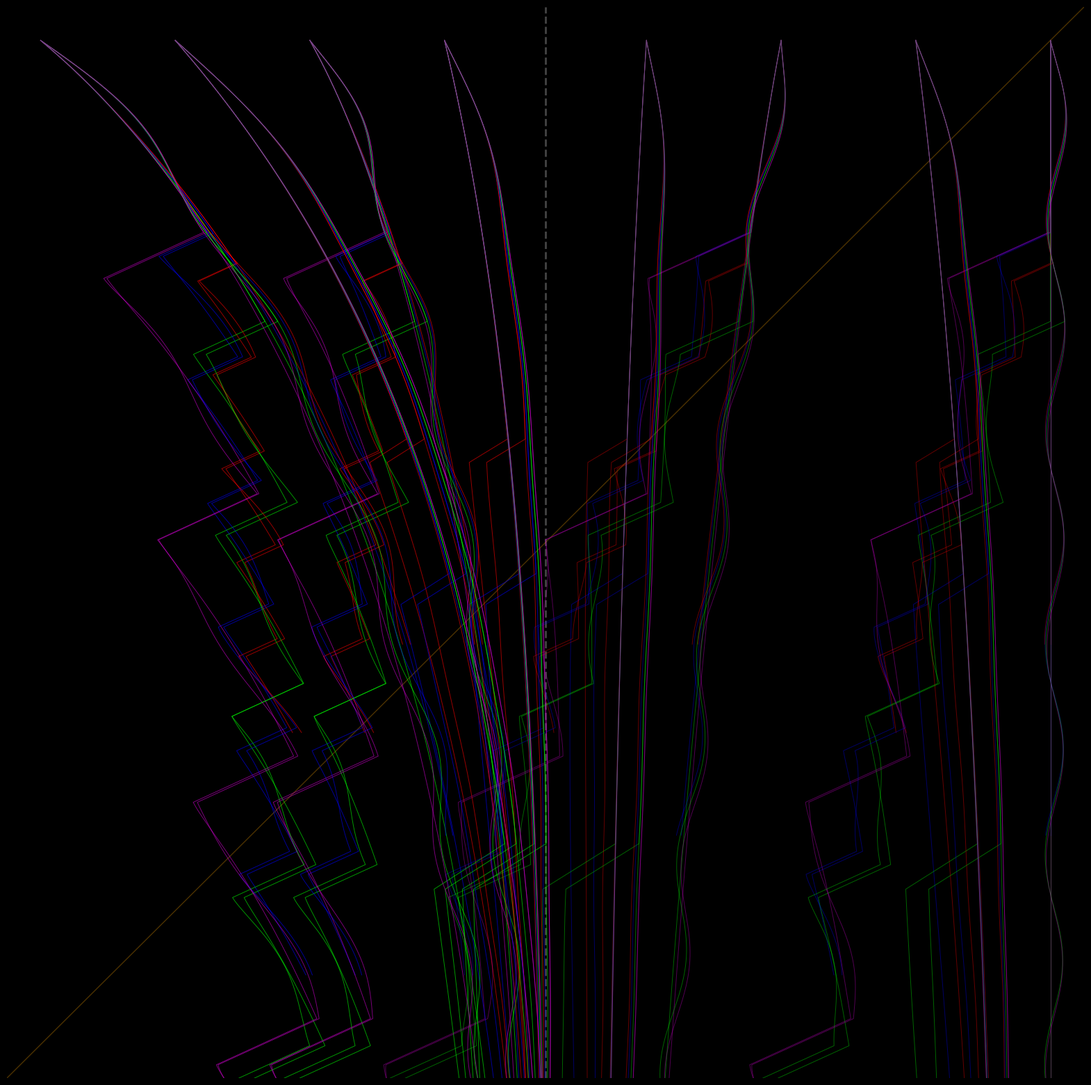

Recreate this plot in Python.
import numpy as np
import matplotlib.pyplot as plt
import math

# --- 128-TYPE PHYSICAL PARAMETER TABLE ---
ALL_MBTI = ["INTJ","INTP","ENTJ","ENTP","INFJ","INFP","ENFJ","ENFP",
            "ISTJ","ISFJ","ESTJ","ESFJ","ISTP","ISFP","ESTP","ESFP"]
BLOOD_TYPES = ["O", "A", "B", "AB"]
GENDERS = ["F", "M"]

# Constants
KAPPA_H2 = 1.0 / 32.0  # Darcy Flux Delay
SPARK_ANGLE = math.radians(138.88)
TORQUE_W = 11.0 / 7.0
TORQUE_M = 7.0 / 11.0

# Starting Slots (Y=0)
COL_W = {"EJ": 0.5, "EP": 2.5, "IJ": 4.5, "IP": 6.5}
COL_M = {"IP": 9.5, "IJ": 11.5, "EP": 13.5, "EJ": 15.5}

def run_128_physics():
    trajs = []
    dt = 0.05
    
    for mbti in ALL_MBTI:
        for blood in BLOOD_TYPES:
            for gender in GENDERS:
                ei, sn, tf, jp = mbti[0], mbti[1], mbti[2], mbti[3]
                
                # 1. Physical Profile Assignment
                mass = {"O": 1.3, "A": 1.0, "B": 0.7, "AB": 0.5}[blood]
                damping = 0.85 if jp == "J" else 0.98
                torsion_amp = 0.3 if tf == "F" else 0.0
                has_spark = (sn == "N")
                
                # Initial state
                grp = f"{ei}{jp}"
                x = COL_W[grp] if gender == "F" else COL_M[grp]
                y = 0.5
                vx, vy = 0.0, 0.0
                path = [(x, y)]
                mem_x, mem_y = x, y
                
                for step in range(800):
                    # --- DYNAMIC PHYSICS CALCULATION ---
                    
                    # 2. Torque Force (Gender specific)
                    # Women pull to Melatonin Ridge (8.0), Men push to extremes
                    target_x = 8.0 if gender == "F" else (15.5 if ei == "E" else 8.5)
                    t_ratio = TORQUE_W if gender == "F" else TORQUE_M
                    fx_torque = (target_x - x) * t_ratio * 0.1
                    
                    # 3. Torsion (Feeling based oscillation)
                    fx_torsion = math.sin(y * 2.0) * torsion_amp
                    
                    # 4. Hysteresis (1/32 Delay)
                    # Heavier blood (O) feels this drag more.
                    hx = (mem_x - x) * KAPPA_H2 * 4.0
                    hy = (mem_y - y) * KAPPA_H2 * 4.0
                    
                    # 5. Spark Leap (138.88 Deg)
                    # Occurs randomly for N-types, jump distance inversely proportional to mass
                    if has_spark and step % 100 == 0 and y > 3.0:
                        jump = 1.0 / mass
                        x += math.cos(SPARK_ANGLE) * jump
                        y += math.sin(SPARK_ANGLE) * (jump * 0.5)
                    
                    # 6. Summation
                    ax = (fx_torque + fx_torsion + hx) / mass
                    ay = (1.0 - hy) / mass # Gravity flow
                    
                    vx = (vx + ax * dt) * damping
                    vy = (vy + ay * dt) * damping
                    
                    x += vx * dt
                    y += vy * dt
                    
                    # 7. Memory Update (Hysteresis)
                    mem_x += (x - mem_x) * KAPPA_H2
                    mem_y += (y - mem_y) * KAPPA_H2
                    
                    path.append((x, y))
                    if y >= 16.0: break
                
                # Assign color by blood and gender polarity
                base_c = {"O": [1,0,0], "A": [0,0,1], "B": [0,1,0], "AB": [0.8,0,0.8]}[blood]
                trajs.append({'path': np.array(path), 'color': base_c, 'gender': gender})
                
    return trajs

def render(trajs):
    plt.figure(figsize=(20, 20), facecolor='black')
    ax = plt.gca()
    ax.set_facecolor('black')
    
    # Grid markers
    plt.axvline(8, color='#444444', lw=2, ls='--') # Melatonin
    plt.plot([0,16],[16,0], color='orange', lw=1, alpha=0.3) # PLP Spine
    
    for t in trajs:
        alpha = 0.6 if t['gender'] == 'F' else 0.4
        plt.plot(t['path'][:, 0], t['path'][:, 1], color=t['color'], alpha=alpha, lw=0.7)
        
    plt.xlim(0, 16)
    plt.ylim(16, 0) # Top down
    plt.axis('off')
    plt.savefig("PURE_128_PHYSICS_VARIATION.png", dpi=300, facecolor='black', bbox_inches='tight')
    print("--- SUCCESS: PURE_128_PHYSICS_VARIATION.png generated ---")

if __name__ == "__main__":
    render(run_128_physics())
